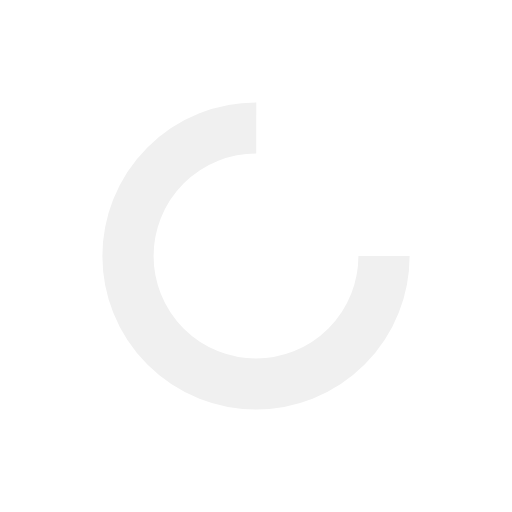
t = 0.00 s
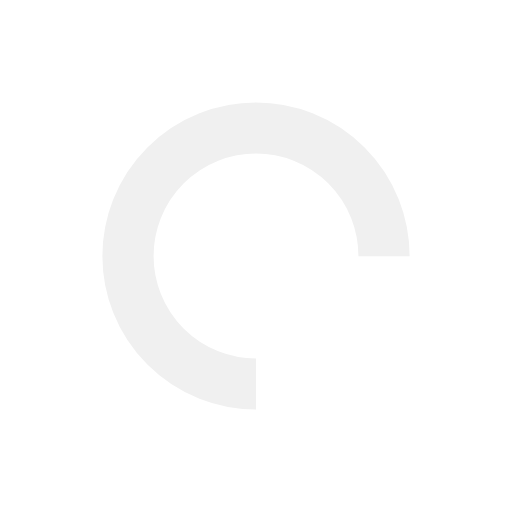
t = 1.25 s
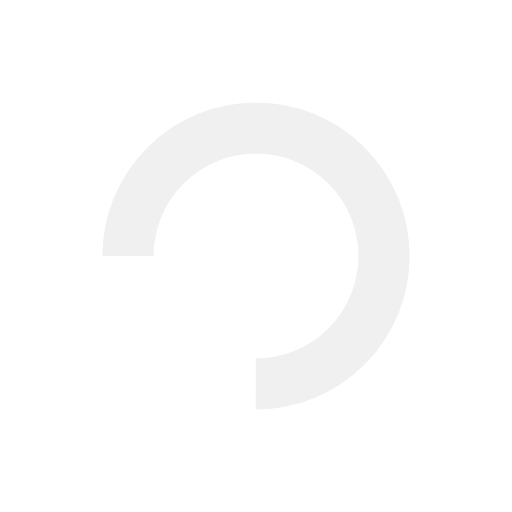
t = 2.50 s
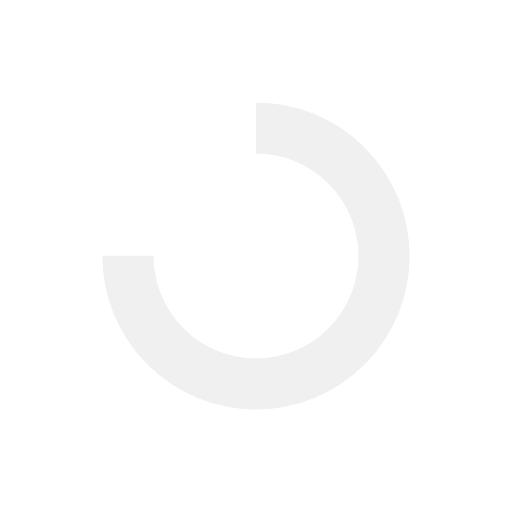
t = 3.75 s

The animated SVG that drew these frames (rendered in a browser with its animation timeline set to each time). Animation: 1 SMIL element (animateTransform=1); one cycle of 5.00 s, repeats indefinitely.

<svg width="150px"  height="150px"  xmlns="http://www.w3.org/2000/svg" viewBox="0 0 100 100" preserveAspectRatio="xMidYMid" class="lds-rolling" style="background-image: none; background-position: initial initial; background-repeat: initial initial;"><circle cx="50" cy="50" fill="none" ng-attr-stroke="{{config.color}}" ng-attr-stroke-width="{{config.width}}" ng-attr-r="{{config.radius}}" ng-attr-stroke-dasharray="{{config.dasharray}}" stroke="#f0f0f0" stroke-width="10" r="25" stroke-dasharray="117.80972450961724 41.269908169872416"><animateTransform attributeName="transform" type="rotate" calcMode="linear" values="0 50 50;360 50 50" keyTimes="0;1" dur="5s" begin="0s" repeatCount="indefinite"></animateTransform></circle></svg>